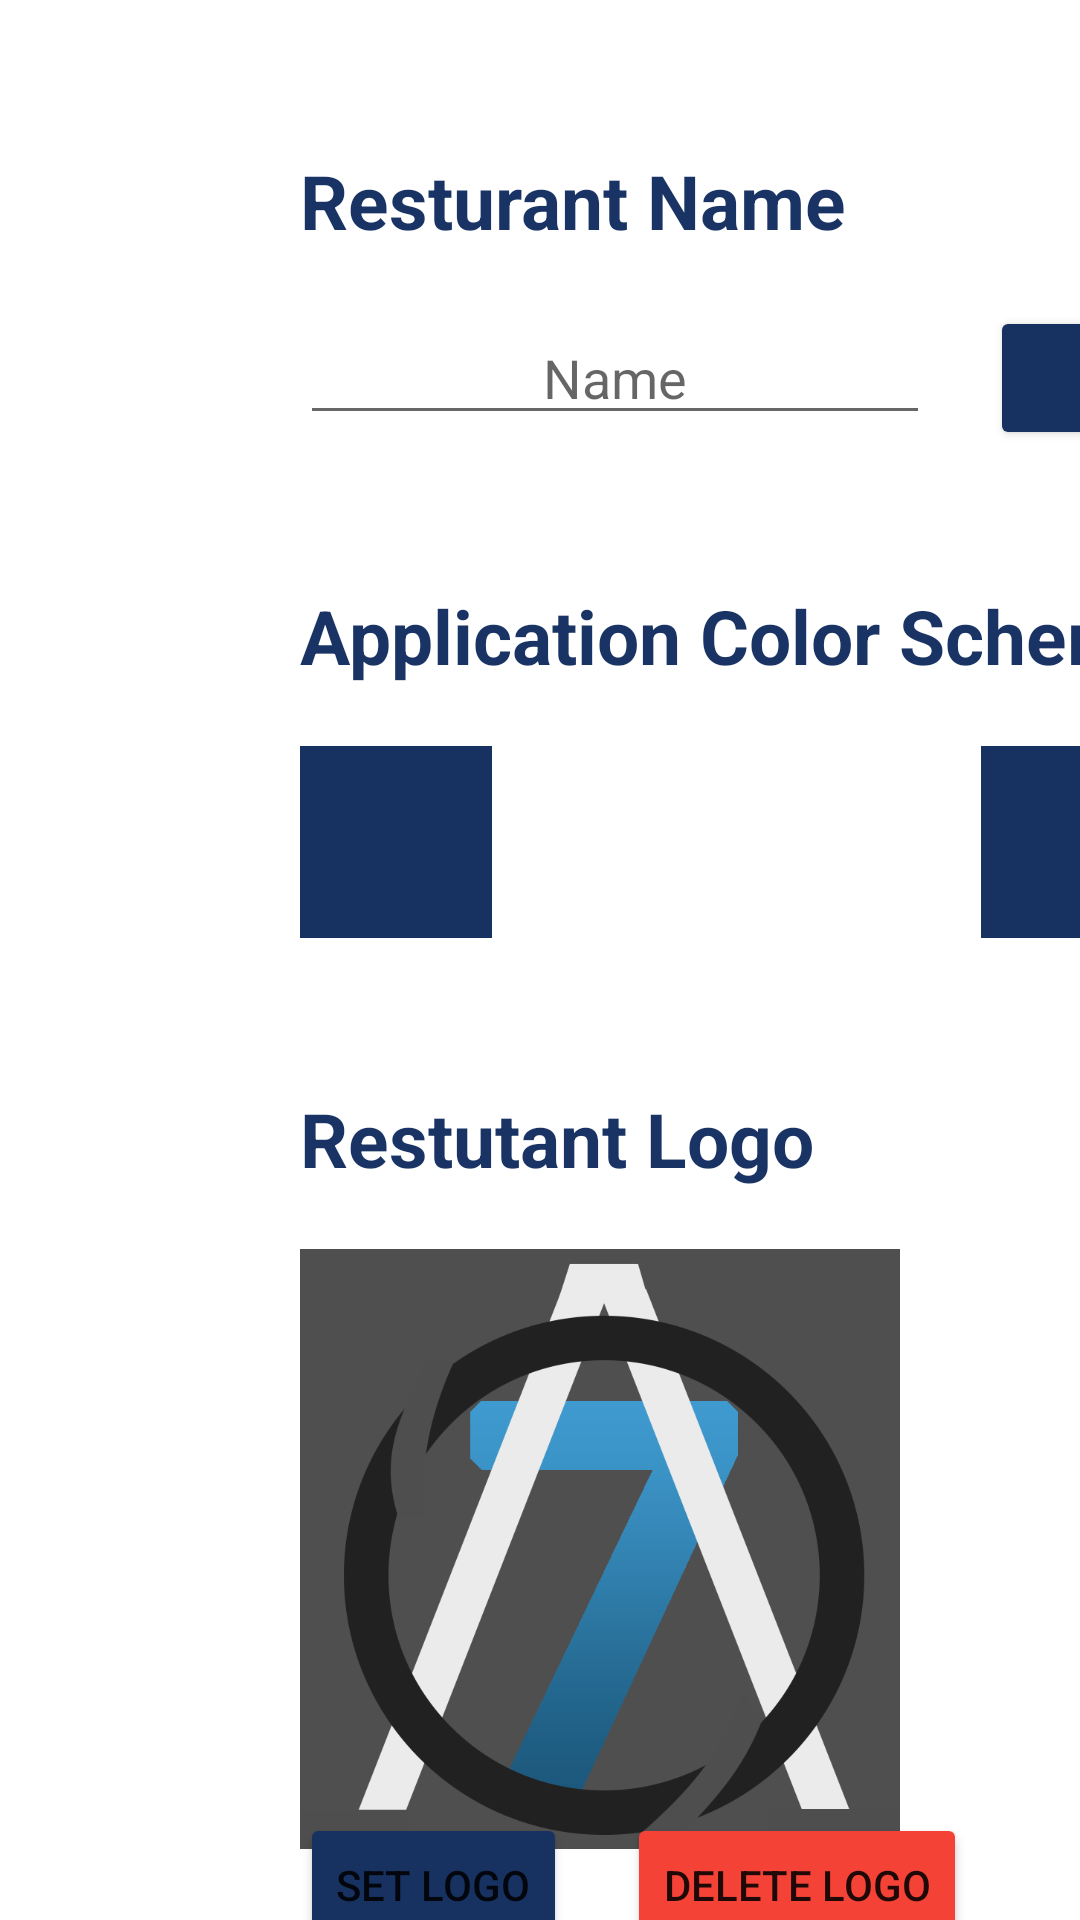

This screen was rendered from an Android layout file. Write that file and the resources it references.
<!-- AndroidManifest.xml: application theme Theme.Menu25 -->
<!-- res/layout/admin_panel_general.xml -->
<?xml version="1.0" encoding="utf-8"?>
<androidx.constraintlayout.widget.ConstraintLayout xmlns:android="http://schemas.android.com/apk/res/android"
    xmlns:app="http://schemas.android.com/apk/res-auto"
    xmlns:tools="http://schemas.android.com/tools"
    android:id="@+id/admin_panel_general_root"
    android:layout_width="match_parent"
    android:layout_height="match_parent">

    <androidx.constraintlayout.widget.ConstraintLayout
        android:id="@+id/BtnCSGeneral2"
        android:layout_width="64dp"
        android:layout_height="64dp"
        android:layout_marginTop="20dp"
        android:background="#173261"
        app:layout_constraintEnd_toEndOf="@+id/textView2"
        app:layout_constraintTop_toBottomOf="@+id/textView2">

    </androidx.constraintlayout.widget.ConstraintLayout>

    <TextView
        android:id="@+id/textView"
        android:layout_width="wrap_content"
        android:layout_height="wrap_content"
        android:layout_marginStart="100dp"
        android:layout_marginTop="50dp"
        android:text="Resturant Name"
        android:textColor="#E6001E53"
        android:textSize="25sp"
        android:textStyle="bold"
        app:layout_constraintStart_toStartOf="parent"
        app:layout_constraintTop_toTopOf="parent" />

    <TextView
        android:id="@+id/textView2"
        android:layout_width="wrap_content"
        android:layout_height="wrap_content"
        android:layout_marginStart="100dp"
        android:layout_marginTop="50dp"
        android:text="Application Color Scheme"
        android:textColor="#E6001E53"
        android:textSize="25sp"
        android:textStyle="bold"
        app:layout_constraintStart_toStartOf="parent"
        app:layout_constraintTop_toBottomOf="@+id/editTextTextPersonName" />

    <TextView
        android:id="@+id/textView3"
        android:layout_width="wrap_content"
        android:layout_height="wrap_content"
        android:layout_marginStart="100dp"
        android:layout_marginTop="50dp"
        android:text="Restutant Logo"
        android:textColor="#E6001E53"
        android:textSize="25sp"
        android:textStyle="bold"
        app:layout_constraintStart_toStartOf="parent"
        app:layout_constraintTop_toBottomOf="@+id/BtnCSGeneral1" />

    <EditText
        android:id="@+id/editTextTextPersonName"
        android:layout_width="wrap_content"
        android:layout_height="wrap_content"
        android:layout_marginTop="20dp"
        android:ems="10"
        android:hint="Name"
        android:inputType="textPersonName"
        android:textAlignment="center"
        app:layout_constraintStart_toStartOf="@+id/textView"
        app:layout_constraintTop_toBottomOf="@+id/textView" />

    <androidx.constraintlayout.widget.ConstraintLayout
        android:id="@+id/BtnCSGeneral1"
        android:layout_width="64dp"
        android:layout_height="64dp"
        android:layout_marginTop="20dp"
        android:background="#173261"
        app:layout_constraintStart_toStartOf="@+id/textView2"
        app:layout_constraintTop_toBottomOf="@+id/textView2">

    </androidx.constraintlayout.widget.ConstraintLayout>

    <ImageView
        android:id="@+id/imgLogoGeneral"
        android:layout_width="200dp"
        android:layout_height="200dp"
        android:layout_marginTop="20dp"
        android:scaleType="fitXY"
        app:layout_constraintStart_toStartOf="@+id/textView3"
        app:layout_constraintTop_toBottomOf="@+id/textView3"
        app:srcCompat="@mipmap/logo" />

    <Button
        android:id="@+id/button2"
        android:layout_width="wrap_content"
        android:layout_height="wrap_content"
        android:layout_marginStart="20dp"
        android:layout_marginTop="3dp"
        android:backgroundTint="#173261"
        android:text="ok"
        app:layout_constraintBottom_toBottomOf="@+id/editTextTextPersonName"
        app:layout_constraintStart_toEndOf="@+id/editTextTextPersonName"
        app:layout_constraintTop_toTopOf="@+id/editTextTextPersonName" />

    <Button
        android:id="@+id/BtnLogoGeneralSet"
        android:layout_width="wrap_content"
        android:layout_height="wrap_content"
        android:backgroundTint="#173261"
        android:text="Set Logo"
        app:layout_constraintBottom_toBottomOf="parent"
        app:layout_constraintStart_toStartOf="@+id/imgLogoGeneral"
        app:layout_constraintTop_toBottomOf="@+id/imgLogoGeneral" />

    <Button
        android:id="@+id/BtnLogoGeneralDelete"
        android:layout_width="wrap_content"
        android:layout_height="wrap_content"
        android:layout_marginStart="20dp"
        android:backgroundTint="#F44336"
        android:text="Delete Logo"
        app:layout_constraintStart_toEndOf="@+id/BtnLogoGeneralSet"
        app:layout_constraintTop_toTopOf="@+id/BtnLogoGeneralSet" />

</androidx.constraintlayout.widget.ConstraintLayout>
<!-- resources referenced by this layout -->
<resources>
  <!-- mipmap logo: png bitmap (mipmap-xxxhdpi, 43320 bytes) -->
  <style name="Theme.Menu25" parent="Theme.MaterialComponents.DayNight.DarkActionBar">
          
          <item name="colorPrimary">@color/purple_500</item>
          <item name="colorPrimaryVariant">@color/purple_700</item>
          <item name="colorOnPrimary">@color/white</item>
          
          <item name="colorSecondary">@color/teal_200</item>
          <item name="colorSecondaryVariant">@color/teal_700</item>
          <item name="colorOnSecondary">@color/black</item>
          
          <item name="android:statusBarColor">?attr/colorPrimaryVariant</item>
          
      </style>
  <color name="purple_500">#173261</color>
  <color name="purple_700">#173261</color>
  <color name="white">#FFFFFFFF</color>
  <color name="teal_200">#173261</color>
  <color name="teal_700">#173261</color>
  <color name="black">#FF000000</color>
</resources>
